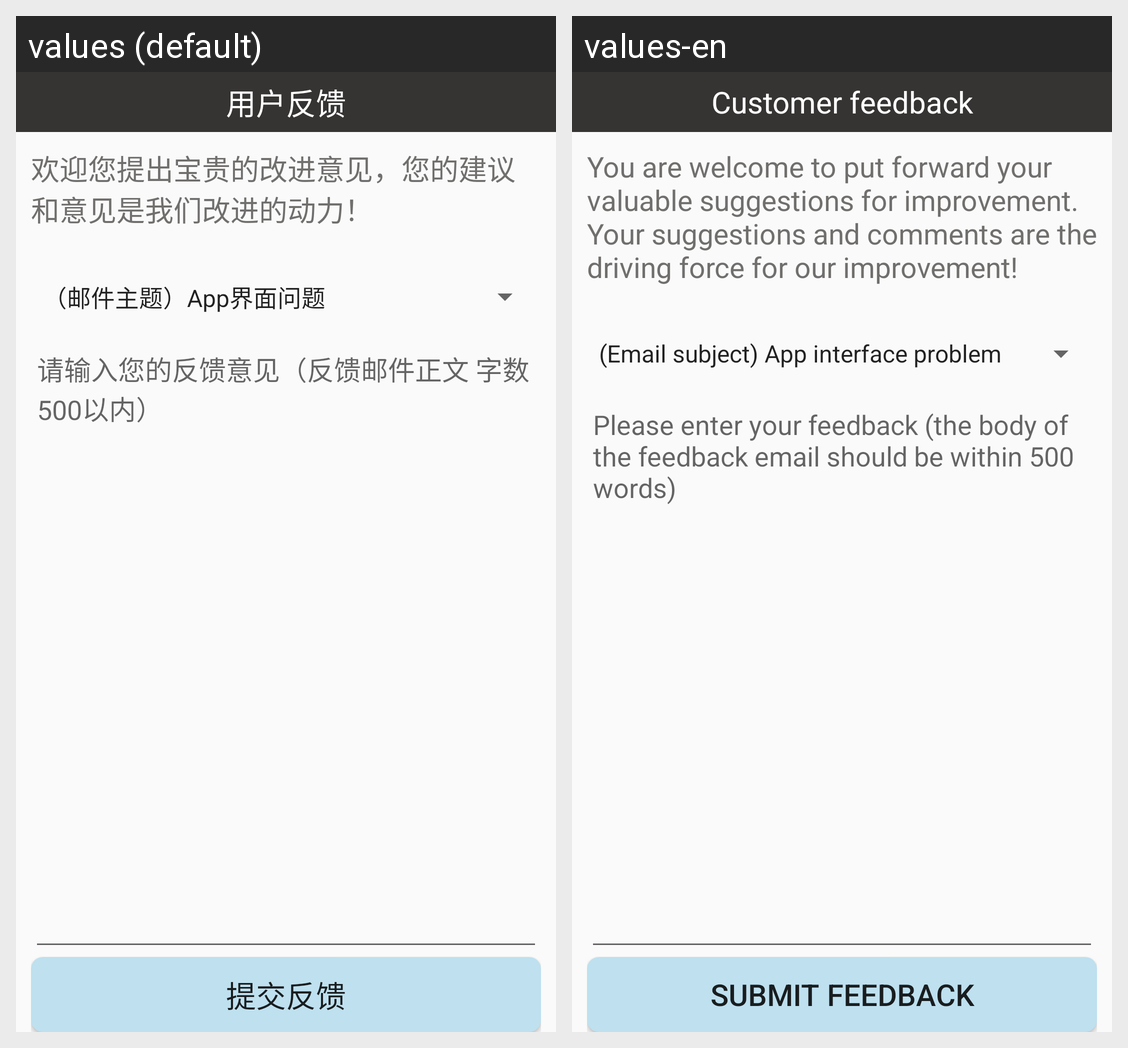

The same Android screen rendered under two of its app's locales, left to right. List the strings drawn on it with the default value and each locale's translation.
Android screen res/layout/activity_feedback.xml rendered under 2 locales, left to right: values (default), values-en. Device: Nexus 5 (rendered at 1080×1920; each locale shown at half size, 540×960, under a caption strip naming it); theme Theme.MyApplication.
Strings drawn on this screen, with the default value and each locale's value (text and hints the layout hard-codes, and strings that could not be matched under every locale, appear in the picture but are not listed):

usage_feedback
  values: 用户反馈
  values-en: Customer feedback

feedback_rmd
  values: 欢迎您提出宝贵的改进意见，您的建议和意见是我们改进的动力！
  values-en: You are welcome to put forward your valuable suggestions for improvement. Your suggestions and comments are the driving force for our improvement!

feedback_rmd_2
  values: 请输入您的反馈意见（反馈邮件正文 字数500以内）
  values-en: Please enter your feedback (the body of the feedback email should be within 500 words)

submit_feedback
  values: 提交反馈
  values-en: Submit feedback
